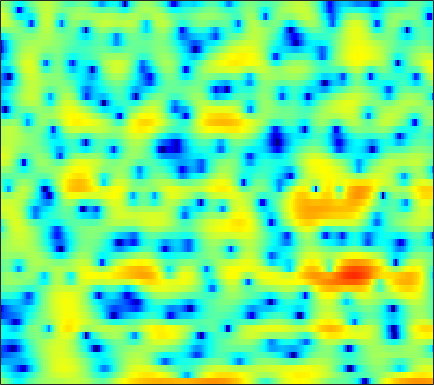

The data file committed next to this chart (first rows):
1.2046, 0.48304, -0.5932, -1.8062, -2.7751, -4.1102, -5.3075, -5.9575, -6.2929, -5.9172, -5.0414, -4.269, -3.2253, -2.2595, -1.6136, -0.85904, -0.23851, 0.14825, 0.5607, 0.90311, 1.1853, 1.3542, 1.5535, 1.7209
-2.613, -3.351, -4.373, -5.425, -6.187, -7.104, -7.826, -8.155, -8.246, -7.939, -7.303, -6.671, -5.702, -4.675, -3.89, -2.865, -1.885, -1.189, -0.326, 0.4597, 1.169, 1.647, 2.218, 2.713
-5.732, -6.303, -7.134, -8.085, -8.899, -10.16, -11.73, -13.19, -15.68, -18.96, -21.38, -19.53, -15.16, -11.47, -9.229, -6.729, -4.646, -3.294, -1.715, -0.3569, 0.8076, 1.573, 2.456, 3.199
-10.7, -10.46, -10.23, -10.12, -10.11, -10.14, -10.21, -10.26, -10.26, -10.1, -9.73, -9.254, -8.335, -7.142, -6.144, -4.751, -3.365, -2.368, -1.115, 0.0308, 1.055, 1.74, 2.544, 3.219
-14.58, -14.04, -13.47, -13.01, -12.67, -12.15, -11.51, -10.94, -10.04, -9.036, -7.962, -7.138, -5.992, -4.846, -3.993, -2.877, -1.798, -1.029, -0.06186, 0.8255, 1.625, 2.16, 2.787, 3.308
-14.31, -14.91, -16.13, -18.09, -20.22, -23.5, -22.79, -19.43, -15.33, -12.14, -9.594, -8.01, -6.17, -4.583, -3.53, -2.267, -1.15, -0.3921, 0.5154, 1.319, 2.021, 2.484, 3.015, 3.449
-10.12, -10.51, -11.15, -11.86, -12.28, -12.56, -12.25, -11.53, -10.12, -8.51, -6.894, -5.765, -4.377, -3.138, -2.32, -1.36, -0.5347, 0.008802, 0.6433, 1.198, 1.703, 2.058, 2.507, 2.929
-5.576, -5.739, -5.967, -6.141, -6.207, -6.181, -5.956, -5.628, -5.033, -4.268, -3.407, -2.748, -1.897, -1.14, -0.6727, -0.2063, 0.03925, 0.06683, -0.08397, -0.4109, -0.7734, -0.9202, -0.6974, 0.08937
-4.858, -5.34, -6.118, -7.029, -7.788, -8.694, -9.143, -8.952, -7.958, -6.364, -4.648, -3.443, -2.04, -0.9383, -0.3266, 0.1959, 0.3358, 0.1448, -0.6039, -2.11, -4.794, -8.058, -12.36, -6.91
-9.888, -10.4, -11.3, -12.59, -13.97, -16.58, -20.39, -21.8, -17.53, -12.99, -9.641, -7.684, -5.605, -3.989, -3.023, -2.006, -1.269, -0.875, -0.5226, -0.3129, -0.1384, 0.0567, 0.5011, 1.22
-16.5, -15.73, -14.79, -14.04, -13.65, -13.22, -12.76, -12.24, -11.31, -10.18, -8.87, -7.879, -6.604, -5.392, -4.532, -3.456, -2.475, -1.791, -0.9498, -0.1676, 0.5693, 1.101, 1.803, 2.492
-19.22, -16.92, -14.71, -13.13, -12.23, -11.32, -10.63, -10.18, -9.705, -9.237, -8.738, -8.309, -7.63, -6.794, -6.052, -4.946, -3.779, -2.885, -1.725, -0.6212, 0.4126, 1.129, 2.003, 2.791
-10.06, -9.694, -9.142, -8.668, -8.407, -8.211, -8.218, -8.399, -8.879, -9.65, -10.75, -11.66, -12.54, -12.18, -10.92, -8.631, -6.321, -4.737, -2.879, -1.283, 0.08312, 0.9811, 2.033, 2.924
-4.689, -4.537, -4.356, -4.276, -4.306, -4.509, -4.922, -5.425, -6.377, -7.779, -9.783, -11.81, -15.05, -15.7, -13.16, -9.459, -6.548, -4.806, -2.895, -1.33, -0.01316, 0.8518, 1.864, 2.732
-1.593, -1.321, -1.079, -0.9483, -0.9349, -1.038, -1.283, -1.547, -2.01, -2.577, -3.158, -3.595, -4.006, -4.109, -3.998, -3.654, -3.149, -2.734, -2.154, -1.514, -0.7744, -0.1641, 0.6991, 1.552
0.04363, 0.4858, 0.908, 1.166, 1.265, 1.296, 1.221, 1.12, 0.9389, 0.7411, 0.5224, 0.3661, 0.117, -0.2092, -0.5336, -1.125, -1.981, -2.857, -4.314, -5.773, -6.074, -5.021, -2.861, -0.8546
-0.4169, 0.2265, 0.809, 1.053, 1.026, 0.7898, 0.4334, 0.1699, -0.02769, 0.06533, 0.3598, 0.6626, 0.9805, 1.065, 0.9405, 0.4394, -0.5863, -1.766, -4.049, -7.037, -8.369, -6.543, -3.302, -0.8067
-2.305, -1.463, -0.9108, -1.004, -1.543, -2.962, -5.415, -8.189, -11.75, -9.302, -5.213, -2.988, -0.9617, 0.3295, 0.9129, 1.295, 1.315, 1.184, 0.8989, 0.6397, 0.5659, 0.684, 1, 1.406
-1.222, -0.7717, -0.5131, -0.6974, -1.109, -2.063, -3.414, -4.507, -5.365, -4.695, -3.051, -1.751, -0.3094, 0.7707, 1.337, 1.81, 2.035, 2.064, 1.97, 1.772, 1.504, 1.272, 0.9566, 0.6353
0.4981, 0.7248, 0.9131, 0.9726, 0.9449, 0.8303, 0.6831, 0.6022, 0.6109, 0.765, 1.034, 1.274, 1.603, 1.853, 1.957, 1.974, 1.837, 1.619, 1.193, 0.6117, -0.1328, -0.7921, -1.797, -2.959
0.9756, 1.208, 1.489, 1.738, 1.885, 2.041, 2.167, 2.242, 2.317, 2.353, 2.368, 2.346, 2.267, 2.095, 1.897, 1.525, 1.003, 0.519, -0.2826, -1.268, -2.446, -3.487, -5.122, -7.107
0.4689, 0.8105, 1.282, 1.737, 2.043, 2.402, 2.675, 2.826, 2.938, 2.956, 2.882, 2.758, 2.487, 2.1, 1.736, 1.123, 0.3614, -0.3094, -1.356, -2.597, -4.023, -5.22, -6.992, -8.881
-1.364, -0.6693, 0.3285, 1.264, 1.888, 2.569, 3.063, 3.316, 3.501, 3.529, 3.387, 3.191, 2.801, 2.288, 1.816, 1.078, 0.2151, -0.5411, -1.689, -3.046, -4.658, -6.063, -8.247, -10.86
-6.614, -3.841, -1.1, 0.8423, 1.915, 2.947, 3.616, 3.906, 4.062, 3.967, 3.664, 3.318, 2.746, 2.054, 1.475, 0.6623, -0.2039, -0.8812, -1.854, -2.932, -4.221, -5.36, -7.207, -9.55
-2.922, -1.291, 0.614, 2.104, 2.936, 3.697, 4.097, 4.185, 4.029, 3.562, 2.849, 2.143, 1.037, -0.2048, -1.111, -2.184, -2.981, -3.349, -3.673, -3.907, -4.165, -4.426, -4.824, -5.272
2.476, 2.816, 3.314, 3.768, 4.018, 4.179, 4.102, 3.871, 3.288, 2.373, 1.063, -0.2216, -2.446, -5.322, -8.01, -11.69, -12.53, -10.98, -8.75, -7.157, -6.045, -5.462, -4.862, -4.373
3.844, 3.959, 4.108, 4.182, 4.175, 4.055, 3.771, 3.407, 2.707, 1.696, 0.2817, -1.067, -3.311, -6.212, -8.771, -12.12, -13.07, -12.01, -10.38, -9.071, -8.165, -7.557, -6.795, -5.923
3.459, 3.52, 3.541, 3.537, 3.526, 3.48, 3.357, 3.178, 2.78, 2.13, 1.241, 0.4083, -0.956, -2.494, -3.713, -5.289, -6.69, -7.676, -8.858, -10.01, -11.13, -11.8, -11.89, -10.59
1.914, 1.583, 1.124, 0.904, 1.023, 1.486, 2.101, 2.52, 2.861, 2.924, 2.666, 2.237, 1.382, 0.2663, -0.7862, -2.455, -4.491, -6.179, -8.758, -11.7, -15, -18.3, -24.89, -18.68
-1.369, -3.066, -6.758, -11.75, -10.26, -4.842, -1.329, 0.3565, 1.828, 2.661, 2.922, 2.826, 2.375, 1.49, 0.5728, -1.064, -3.269, -5.431, -9.341, -15.59, -27.41, -20.63, -13.71, -9.275
-2.889, -3.65, -4.943, -5.854, -5.499, -3.916, -2.158, -1.043, 0.05249, 0.7364, 1.062, 1.127, 0.9505, 0.493, -0.03194, -0.9796, -2.212, -3.351, -4.965, -6.5, -7.259, -6.967, -5.604, -3.703
-1.859, -1.68, -1.643, -1.639, -1.647, -1.585, -1.493, -1.438, -1.414, -1.456, -1.441, -1.414, -1.362, -1.272, -1.254, -1.302, -1.453, -1.586, -1.804, -1.939, -1.895, -1.709, -1.229, -0.5436
0.9157, 1.01, 0.9381, 0.6782, 0.3385, -0.3028, -1.197, -2.044, -3.377, -4.734, -5.615, -5.61, -4.746, -3.472, -2.579, -1.584, -0.866, -0.4709, -0.1247, 0.09994, 0.2574, 0.3508, 0.4629, 0.6021
3.909, 3.795, 3.487, 2.944, 2.379, 1.31, -0.197, -1.749, -4.644, -9.467, -20.67, -17.99, -8.907, -4.814, -2.889, -1.133, 0.005903, 0.5513, 0.9968, 1.176, 1.107, 0.9242, 0.5142, -0.06438
4.582, 4.458, 4.169, 3.709, 3.233, 2.413, 1.367, 0.4538, -0.8926, -2.2, -3.035, -3.142, -2.585, -1.685, -0.9898, -0.2218, 0.3153, 0.5413, 0.6285, 0.4423, -0.01746, -0.5578, -1.57, -3.025
3.48, 3.516, 3.448, 3.257, 3.021, 2.614, 2.111, 1.697, 1.131, 0.6465, 0.258, 0.07597, -0.03501, -0.03985, -0.00979, -0.00276, -0.0812, -0.2074, -0.529, -1.036, -1.727, -2.39, -3.475, -4.809
2.362, 2.616, 2.814, 2.864, 2.825, 2.668, 2.426, 2.195, 1.861, 1.514, 1.189, 0.9644, 0.6815, 0.4364, 0.2447, -0.02723, -0.3714, -0.7006, -1.259, -1.956, -2.805, -3.51, -4.505, -5.43
1.97, 2.356, 2.703, 2.875, 2.912, 2.838, 2.648, 2.441, 2.099, 1.687, 1.276, 0.9805, 0.641, 0.3557, 0.1709, -0.0732, -0.3794, -0.7127, -1.326, -2.206, -3.425, -4.563, -6.341, -8.13
2.113, 2.417, 2.7, 2.871, 2.9, 2.83, 2.588, 2.289, 1.704, 0.9551, 0.07748, -0.5422, -1.112, -1.258, -1.08, -0.6965, -0.3655, -0.2604, -0.4411, -1.078, -2.261, -3.644, -6.435, -11.26
0.1757, 0.2112, 0.3305, 0.548, 0.7182, 0.9006, 0.8508, 0.5745, -0.214, -1.651, -4.032, -6.706, -11.24, -10.29, -6.816, -3.419, -1.321, -0.3165, 0.4108, 0.6105, 0.4011, 0.02906, -0.6071, -1.162
-6.369, -7.21, -7.558, -6.583, -5.33, -3.781, -2.693, -2.257, -2.221, -2.858, -4.117, -5.431, -6.848, -6.424, -4.973, -2.859, -1.19, -0.2851, 0.482, 0.9203, 1.106, 1.156, 1.231, 1.397
-12.47, -16.39, -23.62, -14.67, -10.25, -6.596, -4.224, -3.003, -1.928, -1.306, -1.017, -0.8763, -0.7063, -0.4195, -0.1291, 0.3013, 0.6529, 0.7917, 0.8289, 0.6676, 0.3911, 0.2004, 0.08071, 0.2658
-8.831, -8.751, -8.235, -7.056, -5.812, -4.084, -2.491, -1.437, -0.2675, 0.6646, 1.359, 1.768, 2.164, 2.414, 2.495, 2.444, 2.159, 1.759, 0.9397, -0.3184, -2.055, -3.639, -5.62, -5.794
-7.855, -7.183, -6.188, -5.113, -4.239, -3, -1.745, -0.8405, 0.2784, 1.252, 2.073, 2.55, 3.023, 3.282, 3.326, 3.154, 2.696, 2.141, 1.013, -0.639, -3.054, -5.575, -9.883, -10.71
-9.752, -8.986, -8.004, -6.928, -6.075, -4.772, -3.368, -2.317, -0.9582, 0.2485, 1.278, 1.9, 2.526, 2.906, 3.032, 2.987, 2.702, 2.327, 1.633, 0.7514, -0.2113, -0.8944, -1.564, -1.748
-12.14, -11.91, -11.87, -11.57, -10.8, -8.929, -6.574, -4.806, -2.683, -0.9, 0.5143, 1.358, 2.19, 2.714, 2.921, 2.978, 2.81, 2.561, 2.134, 1.638, 1.149, 0.824, 0.5079, 0.3385
-12.1, -13.08, -15.8, -23.18, -33.31, -15.3, -9.047, -5.948, -2.904, -0.6451, 1.012, 1.942, 2.813, 3.314, 3.46, 3.378, 3.023, 2.624, 1.968, 1.296, 0.7209, 0.433, 0.2621, 0.2733
-8.617, -8.861, -9.14, -9.031, -8.356, -6.547, -4.23, -2.477, -0.3799, 1.357, 2.694, 3.437, 4.083, 4.338, 4.27, 3.815, 2.929, 1.961, 0.2552, -1.806, -3.603, -4.077, -3.33, -2.001
-7.775, -7.196, -6.253, -5.124, -4.154, -2.721, -1.205, -0.0758, 1.313, 2.516, 3.457, 3.973, 4.392, 4.446, 4.244, 3.59, 2.42, 1.111, -1.419, -5.399, -12.08, -14.6, -8.052, -4.133
-12.09, -10.46, -8.343, -6.293, -4.858, -3.121, -1.539, -0.479, 0.756, 1.78, 2.583, 3.015, 3.378, 3.471, 3.357, 2.953, 2.26, 1.566, 0.439, -0.7309, -1.65, -1.95, -1.825, -1.337
-18.81, -15.24, -11.37, -8.342, -6.437, -4.317, -2.595, -1.518, -0.3081, 0.6491, 1.391, 1.812, 2.191, 2.402, 2.441, 2.361, 2.147, 1.922, 1.571, 1.199, 0.8823, 0.6969, 0.5349, 0.4352
-17.55, -14.11, -10.49, -7.668, -5.965, -4.096, -2.604, -1.692, -0.7133, 0.03668, 0.5987, 0.93, 1.257, 1.486, 1.613, 1.732, 1.799, 1.814, 1.809, 1.757, 1.664, 1.563, 1.407, 1.207
-8.079, -6.973, -5.448, -4.043, -3.124, -2.096, -1.296, -0.8279, -0.3773, -0.08134, 0.08011, 0.1439, 0.2224, 0.3148, 0.443, 0.6929, 1.02, 1.284, 1.603, 1.855, 1.977, 1.98, 1.842, 1.562
-0.7647, -0.516, -0.1604, 0.1404, 0.3154, 0.4484, 0.4355, 0.33, 0.07349, -0.3228, -0.8546, -1.346, -2.024, -2.5, -2.54, -1.988, -0.9213, -0.01046, 1.078, 1.893, 2.367, 2.489, 2.32, 1.797
3.627, 3.491, 3.2, 2.771, 2.342, 1.631, 0.7994, 0.1168, -0.8173, -1.818, -3.008, -4.203, -6.727, -11.28, -16.16, -10.85, -4.908, -2.068, 0.4792, 2.064, 2.934, 3.16, 2.95, 2.098
4.235, 3.905, 3.219, 2.219, 1.21, -0.5079, -2.63, -4.354, -6.317, -7.049, -6.835, -6.64, -6.748, -7.121, -6.989, -5.429, -2.918, -1.091, 0.8681, 2.234, 3.038, 3.281, 3.149, 2.483
2.703, 2.37, 1.606, 0.4069, -0.8327, -3.121, -6.468, -10.23, -19.09, -16.72, -10.36, -7.79, -5.523, -3.935, -2.919, -1.623, -0.356, 0.5228, 1.571, 2.363, 2.852, 3.023, 2.962, 2.621
1.204, 1.022, 0.5063, -0.3223, -1.119, -2.402, -3.845, -4.862, -5.804, -5.91, -5.228, -4.418, -3.242, -2.076, -1.255, -0.2343, 0.6742, 1.265, 1.918, 2.397, 2.665, 2.725, 2.619, 2.312
